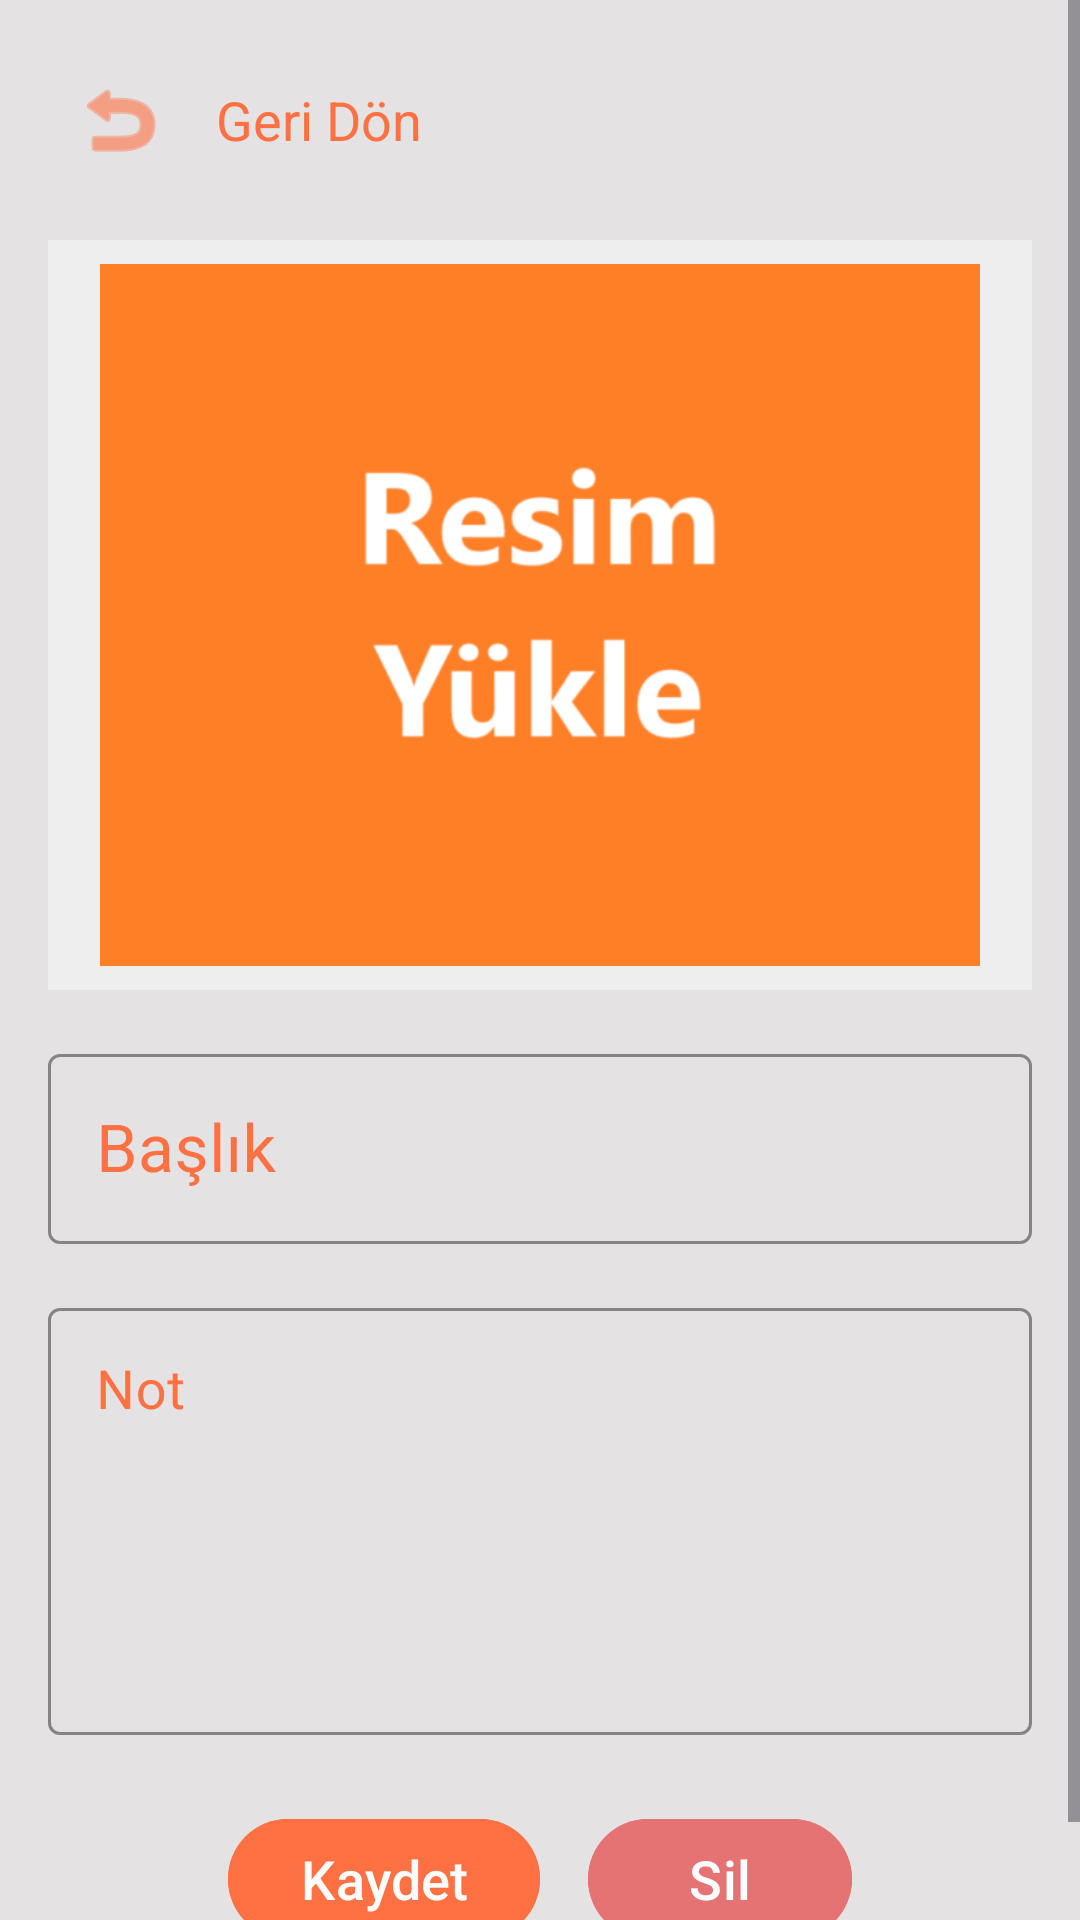

Android layout source for this screen:
<!-- AndroidManifest.xml: application theme Theme.NotDefteri -->
<!-- res/layout/fragment_not.xml -->
<?xml version="1.0" encoding="utf-8"?>
<androidx.constraintlayout.widget.ConstraintLayout
    xmlns:android="http://schemas.android.com/apk/res/android"
    xmlns:app="http://schemas.android.com/apk/res-auto"
    xmlns:tools="http://schemas.android.com/tools"
    android:layout_width="match_parent"
    android:layout_height="match_parent"
    android:background="#E4E2E2"
    android:fitsSystemWindows="true"
    android:windowSoftInputMode="adjustResize|adjustPan"
    tools:context=".view.NotFragment">

    <ScrollView
        android:id="@+id/scrollView"
        android:layout_width="match_parent"
        android:layout_height="0dp"
        android:fillViewport="true"
        android:fitsSystemWindows="true"
        android:isScrollContainer="true"
        android:fadeScrollbars="false"
        android:scrollbarStyle="insideOverlay"
        app:layout_constraintBottom_toBottomOf="parent"
        app:layout_constraintTop_toTopOf="parent">

        <androidx.constraintlayout.widget.ConstraintLayout
            android:layout_width="match_parent"
            android:layout_height="wrap_content"
            android:padding="16dp">

            <LinearLayout
                android:id="@+id/topBar"
                android:layout_width="match_parent"
                android:layout_height="wrap_content"
                android:orientation="horizontal"
                android:gravity="center_vertical"
                app:layout_constraintTop_toTopOf="parent">

                <ImageButton
                    android:id="@+id/backButton"
                    android:layout_width="48dp"
                    android:layout_height="48dp"
                    android:background="?attr/selectableItemBackgroundBorderless"
                    android:src="@android:drawable/ic_menu_revert"
                    app:tint="#FF7043"
                    android:padding="12dp"/>

                <TextView
                    android:layout_width="wrap_content"
                    android:layout_height="wrap_content"
                    android:text="Geri Dön"
                    android:textSize="18sp"
                    android:textColor="#FF7043"
                    android:layout_marginStart="8dp"/>

            </LinearLayout>

            <ImageView
                android:id="@+id/imageView"
                app:srcCompat="@drawable/ff"
                android:layout_width="0dp"
                android:layout_height="wrap_content"
                android:layout_marginTop="16dp"
                android:minHeight="200dp"
                android:maxHeight="250dp"
                android:background="#EEEEEE"
                android:scaleType="fitCenter"
                android:adjustViewBounds="true"
                android:padding="8dp"
                app:layout_constraintEnd_toEndOf="parent"
                app:layout_constraintStart_toStartOf="parent"
                app:layout_constraintTop_toBottomOf="@id/topBar" />

            <LinearLayout
                android:id="@+id/inputContainer"
                android:layout_width="match_parent"
                android:layout_height="wrap_content"
                android:orientation="vertical"
                android:layout_marginTop="16dp"
                app:layout_constraintTop_toBottomOf="@+id/imageView">

                <com.google.android.material.textfield.TextInputLayout
                    android:id="@+id/titleInputLayout"
                    android:layout_width="match_parent"
                    android:layout_height="wrap_content"
                    android:hint="Başlık"
                    style="@style/Widget.MaterialComponents.TextInputLayout.OutlinedBox"
                    app:boxStrokeColor="#FF7043"
                    app:hintTextColor="#FF7043"
                    android:textColorHint="#FF7043">

                    <com.google.android.material.textfield.TextInputEditText
                        android:id="@+id/baslikText"
                        android:layout_width="match_parent"
                        android:layout_height="wrap_content"
                        android:inputType="text"
                        android:textSize="22dp"
                        android:textColor="#000000"/>
                </com.google.android.material.textfield.TextInputLayout>

                <com.google.android.material.textfield.TextInputLayout
                    android:id="@+id/noteInputLayout"
                    android:layout_width="match_parent"
                    android:layout_height="0dp"
                    android:layout_weight="1"
                    android:layout_marginTop="16dp"
                    android:hint="Not"
                    style="@style/Widget.MaterialComponents.TextInputLayout.OutlinedBox"
                    app:boxStrokeColor="#FF7043"
                    app:hintTextColor="#FF7043"
                    android:textColorHint="#FF7043">

                    <com.google.android.material.textfield.TextInputEditText
                        android:id="@+id/icerikText"
                        android:layout_width="match_parent"
                        android:layout_height="match_parent"
                        android:gravity="top"
                        android:inputType="textMultiLine"
                        android:minLines="5"
                        android:textSize="18dp"
                        android:textColor="#000000"/>
                </com.google.android.material.textfield.TextInputLayout>
            </LinearLayout>

            <LinearLayout
                android:id="@+id/buttonLayout"
                android:layout_width="match_parent"
                android:layout_height="wrap_content"
                android:gravity="center"
                android:orientation="horizontal"
                android:layout_marginTop="16dp"
                app:layout_constraintTop_toBottomOf="@+id/inputContainer">

                <com.google.android.material.button.MaterialButton
                    android:id="@+id/kaydetButton"
                    android:layout_width="wrap_content"
                    android:layout_height="wrap_content"
                    android:layout_margin="8dp"
                    android:backgroundTint="#FF7043"
                    android:text="Kaydet"
                    android:textColor="#FFFFFF"
                    android:textSize="18sp" />

                <com.google.android.material.button.MaterialButton
                    android:id="@+id/silButton"
                    android:layout_width="wrap_content"
                    android:layout_height="wrap_content"
                    android:layout_margin="8dp"
                    android:backgroundTint="#E57373"
                    android:text="Sil"
                    android:textColor="#FFFFFF"
                    android:textSize="18sp" />

            </LinearLayout>

        </androidx.constraintlayout.widget.ConstraintLayout>
    </ScrollView>

</androidx.constraintlayout.widget.ConstraintLayout>
<!-- resources referenced by this layout -->
<resources>
  <!-- drawable ff: png bitmap (drawable, 16291 bytes) -->
  <style name="Theme.NotDefteri" parent="Base.Theme.NotDefteri" />
  <style name="Base.Theme.NotDefteri" parent="Theme.Material3.DayNight.NoActionBar">
          
          <item name="colorPrimary">#FF7043</item>
          <item name="colorPrimaryVariant">#F4511E</item>
          <item name="colorOnPrimary">@color/white</item>
          <item name="android:statusBarColor">?attr/colorPrimaryVariant</item>
          <item name="android:windowBackground">@drawable/main_background</item>
      </style>
  <!-- drawable main_background (drawable) -->
  <?xml version="1.0" encoding="utf-8"?>
  <shape xmlns:android="http://schemas.android.com/apk/res/android">
      <gradient
          android:startColor="#FAFAFA"
          android:centerColor="#FFF8E1"
          android:endColor="#FAFAFA"
          android:angle="135"
          android:type="linear"/>
  </shape>
  <!-- not gathered from this repository: default colours our renderer supplied (Android Studio template values) -->
  <color name="white">#FFFFFFFF</color>
</resources>
